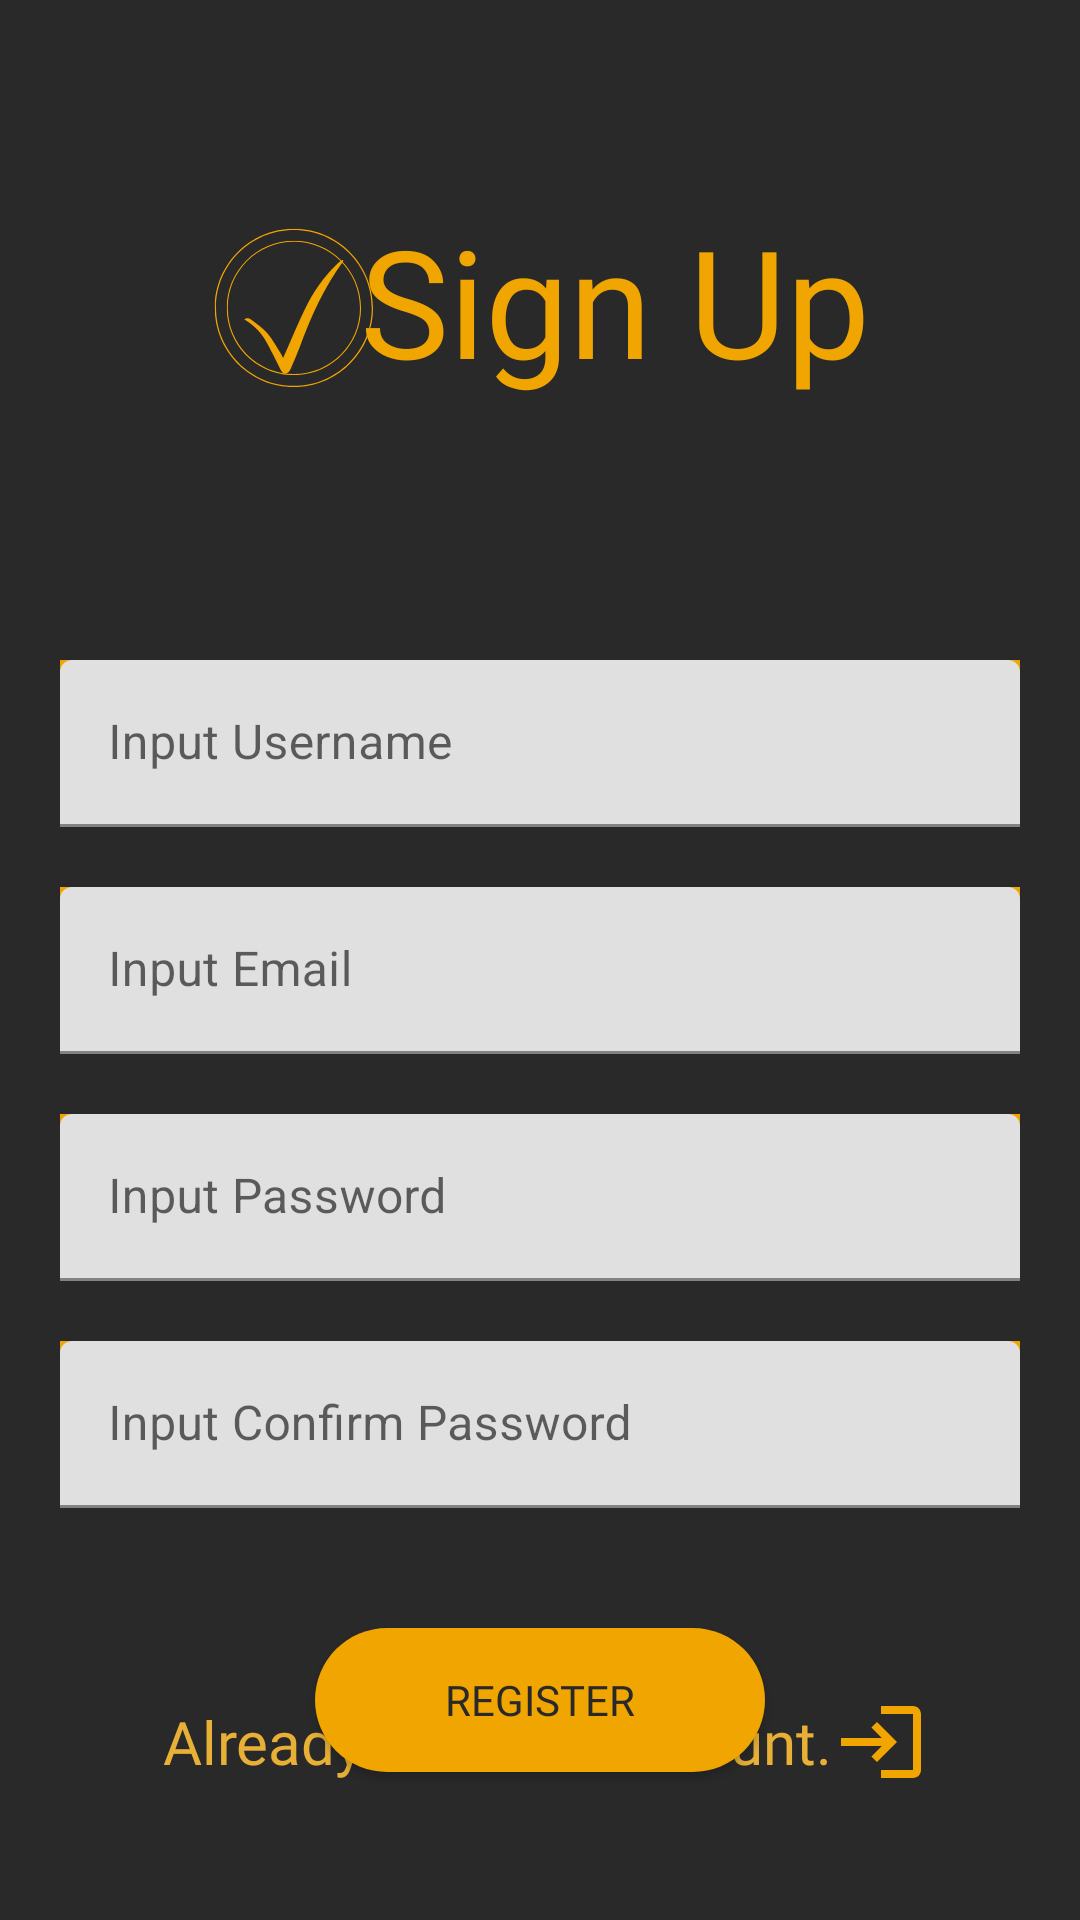

Here is an Android app screen rendered from its layout file. Give the layout XML and the strings, colors and styles it references.
<!-- AndroidManifest.xml: application theme Theme.Votingiva -->
<!-- res/layout/activity_register.xml -->
<androidx.constraintlayout.widget.ConstraintLayout xmlns:android="http://schemas.android.com/apk/res/android"
    xmlns:app="http://schemas.android.com/apk/res-auto"
    xmlns:tools="http://schemas.android.com/tools"
    android:layout_width="match_parent"
    android:layout_height="match_parent"
    android:background="#292929"
    tools:context=".LoginActivity">

    <View
        android:id="@+id/view2"
        android:layout_width="match_parent"
        android:layout_height="200dp"
        android:background="@drawable/toplogo"
        app:layout_constraintEnd_toEndOf="parent"
        app:layout_constraintHorizontal_bias="0.5"
        app:layout_constraintStart_toStartOf="parent"
        app:layout_constraintTop_toTopOf="parent" />

    <TextView
        android:id="@+id/textView2"
        android:layout_width="wrap_content"
        android:layout_height="wrap_content"
        android:layout_marginStart="50dp"
        android:layout_marginLeft="50dp"
        android:fontFamily="@font/robotobold"
        android:text="@string/signup"
        android:textColor="@color/background"
        android:textSize="50dp"
        app:layout_constraintBottom_toBottomOf="@+id/view2"
        app:layout_constraintEnd_toEndOf="parent"
        app:layout_constraintStart_toStartOf="@+id/view2"
        app:layout_constraintTop_toTopOf="@+id/view2" />

    <ImageView
        android:id="@+id/imageView2"
        android:layout_width="200dp"
        android:layout_height="200dp"
        android:layout_marginStart="-95dp"
        android:layout_marginLeft="-95dp"
        android:layout_marginTop="5dp"
        android:src="@drawable/ic_votingiva"
        app:layout_constraintBottom_toBottomOf="@+id/view2"
        app:layout_constraintEnd_toEndOf="@+id/textView2"
        app:layout_constraintStart_toStartOf="parent"
        app:layout_constraintTop_toTopOf="@+id/view2"
        tools:ignore="MissingConstraints" />

    <TextView
        android:id="@+id/textView4"
        android:layout_width="wrap_content"
        android:layout_height="wrap_content"
        android:layout_marginStart="4dp"
        android:layout_marginLeft="4dp"
        android:layout_marginTop="-70dp"
        android:fontFamily="@font/robotomedium"
        android:text="@string/Already"
        android:textColor="#E8B036"
        android:textSize="20dp"
        app:layout_constraintBottom_toBottomOf="parent"
        app:layout_constraintEnd_toEndOf="parent"
        app:layout_constraintEnd_toStartOf="@+id/back_to_login"
        app:layout_constraintHorizontal_bias="0.5"
        app:layout_constraintStart_toStartOf="parent"
        app:layout_constraintTop_toBottomOf="@+id/register" />

    <com.google.android.material.textfield.TextInputLayout
        android:id="@+id/textInputLayout4"
        android:layout_width="match_parent"
        android:layout_height="wrap_content"
        android:layout_marginStart="20dp"
        android:layout_marginLeft="20dp"
        android:layout_marginTop="20dp"
        android:layout_marginEnd="20dp"
        android:layout_marginRight="20dp"
        android:background="@color/background"
        android:backgroundTint="@color/background"
        app:counterTextColor="@color/background"
        app:layout_constraintEnd_toEndOf="parent"
        app:layout_constraintStart_toStartOf="parent"
        app:layout_constraintTop_toBottomOf="@+id/view2">

        <EditText
            android:id="@+id/username"
            android:layout_width="match_parent"
            android:layout_height="wrap_content"
            android:hint="Input Username"
            android:inputType="textEmailAddress"
            android:textColor="@color/primary"
            android:textColorHint="@color/primary" />
        
        
        
        
        
        
        
        
        
    </com.google.android.material.textfield.TextInputLayout>

    <com.google.android.material.textfield.TextInputLayout
        android:id="@+id/textInputLayout5"
        android:layout_width="match_parent"
        android:layout_height="wrap_content"
        android:layout_marginStart="20dp"
        android:layout_marginLeft="20dp"
        android:layout_marginTop="20dp"
        android:layout_marginEnd="20dp"
        android:layout_marginRight="20dp"
        android:background="@color/background"
        android:backgroundTint="@color/background"
        app:counterTextColor="@color/background"
        app:layout_constraintEnd_toEndOf="parent"
        app:layout_constraintStart_toStartOf="parent"
        app:layout_constraintTop_toBottomOf="@+id/textInputLayout3">

        <EditText
            android:id="@+id/password"
            android:layout_width="match_parent"
            android:layout_height="wrap_content"
            android:hint="Input Password"
            android:inputType="textPassword"
            android:textColor="@color/primary"
            android:textColorHint="@color/primary" />
        
        
        
        
        
        
        
        
        
    </com.google.android.material.textfield.TextInputLayout>

    <com.google.android.material.textfield.TextInputLayout
        android:id="@+id/textInputLayout6"
        android:layout_width="match_parent"
        android:layout_height="wrap_content"
        android:layout_marginStart="20dp"
        android:layout_marginLeft="20dp"
        android:layout_marginTop="20dp"
        android:layout_marginEnd="20dp"
        android:layout_marginRight="20dp"
        android:background="@color/background"
        android:backgroundTint="@color/background"
        app:counterTextColor="@color/background"
        app:layout_constraintEnd_toEndOf="parent"
        app:layout_constraintStart_toStartOf="parent"
        app:layout_constraintTop_toBottomOf="@+id/textInputLayout5">

        <EditText
            android:id="@+id/password_con"
            android:layout_width="match_parent"
            android:layout_height="wrap_content"
            android:hint="Input Confirm Password"
            android:inputType="textPassword"
            android:textColor="@color/primary"
            android:textColorHint="@color/primary" />
        
        
        
        
        
        
        
        
        
    </com.google.android.material.textfield.TextInputLayout>

    <com.google.android.material.textfield.TextInputLayout
        android:id="@+id/textInputLayout3"
        android:layout_width="match_parent"
        android:layout_height="wrap_content"
        android:layout_marginStart="20dp"
        android:layout_marginLeft="20dp"
        android:layout_marginTop="20dp"
        android:layout_marginEnd="20dp"
        android:layout_marginRight="20dp"
        android:background="@color/background"
        android:backgroundTint="@color/background"
        app:counterTextColor="@color/background"
        app:layout_constraintEnd_toEndOf="parent"
        app:layout_constraintStart_toStartOf="parent"
        app:layout_constraintTop_toBottomOf="@+id/textInputLayout4">

        <EditText
            android:id="@+id/email"
            android:layout_width="match_parent"
            android:layout_height="wrap_content"
            android:hint="Input Email"
            android:inputType="textEmailAddress"
            android:textColor="@color/primary"
            android:textColorHint="@color/primary" />
        
        
        
        
        
        
        
        
        
    </com.google.android.material.textfield.TextInputLayout>

    <Button
        android:id="@+id/register"
        android:layout_width="150dp"
        android:layout_height="wrap_content"
        android:layout_marginTop="40dp"
        android:background="@drawable/rounded"
        android:fontFamily="@font/robotobold"
        android:text="@string/reg"
        android:textColor="#292929"
        app:backgroundTint="@color/background"
        app:layout_constraintEnd_toEndOf="parent"
        app:layout_constraintHorizontal_bias="0.5"
        app:layout_constraintStart_toStartOf="parent"
        app:layout_constraintTop_toBottomOf="@+id/textInputLayout6" />

    <ImageView
        android:id="@+id/back_to_login"
        android:layout_width="32dp"
        android:layout_height="42dp"
        android:layout_alignParentEnd="true"
        android:layout_alignParentRight="true"
        android:layout_alignParentBottom="true"
        android:layout_marginStart="-50dp"
        android:layout_marginLeft="-50dp"
        android:src="@drawable/ic_login"
        app:layout_constraintBottom_toBottomOf="@+id/textView4"
        app:layout_constraintEnd_toEndOf="parent"
        app:layout_constraintHorizontal_bias="0.5"
        app:layout_constraintStart_toEndOf="@+id/textView4"
        app:layout_constraintTop_toTopOf="@+id/textView4" />

</androidx.constraintlayout.widget.ConstraintLayout>
<!-- resources referenced by this layout -->
<resources>
  <color name="background">#F0A500</color>
  <color name="primary">#334756</color>
  <!-- drawable ic_login (drawable) -->
  <vector xmlns:android="http://schemas.android.com/apk/res/android"
      android:width="24dp"
      android:height="24dp"
      android:viewportWidth="24"
      android:viewportHeight="24">
    <path
        android:pathData="M11,7L9.6,8.4l2.6,2.6L2,11v2h10.2l-2.6,2.6L11,17l5,-5 -5,-5zM20,19h-8v2h8c1.1,0 2,-0.9 2,-2L22,5c0,-1.1 -0.9,-2 -2,-2h-8v2h8v14z"
        android:fillColor="#f0a500"/>
  </vector>
  <!-- drawable ic_votingiva: vector/xml drawable (drawable, 2630 chars, omitted) -->
  <!-- drawable rounded (drawable) -->
  <?xml version="1.0" encoding="utf-8"?>
  <shape xmlns:android="http://schemas.android.com/apk/res/android">
  
      <solid
          android:color="@color/background"/>
  
      <corners
          android:topLeftRadius="30dp"
          android:topRightRadius="30dp"
          android:bottomLeftRadius="30dp"
          android:bottomRightRadius="30dp"/>
  
  </shape>
  <!-- drawable toplogo (drawable) -->
  <?xml version="1.0" encoding="utf-8"?>
  <shape xmlns:android="http://schemas.android.com/apk/res/android">
  
      <solid
          android:color="#292929"/>
      <corners
          android:bottomLeftRadius="30dp"
          android:bottomRightRadius="30dp"/>
  
  </shape>
  <string name="Already">Already have an account.</string>
      // nav bar home
  <string name="reg">Register</string>
  <string name="signup">Sign Up</string>
  <style name="Theme.Votingiva" parent="Theme.MaterialComponents.DayNight.NoActionBar">
          
          <item name="colorPrimary">@color/purple_500</item>
          <item name="colorPrimaryVariant">@color/purple_700</item>
          <item name="colorOnPrimary">@color/white</item>
          
          <item name="colorSecondary">@color/teal_200</item>
          <item name="colorSecondaryVariant">@color/teal_700</item>
          <item name="colorOnSecondary">@color/black</item>
          
          <item name="android:statusBarColor" tools:targetApi="l">?attr/colorPrimaryVariant</item>
          
      </style>
  <color name="purple_500">#FF6200EE</color>
  <color name="purple_700">#FF3700B3</color>
  <color name="white">#FFFFFFFF</color>
  <color name="teal_200">#FF03DAC5</color>
  <color name="teal_700">#FF018786</color>
  <color name="black">#FF000000</color>
</resources>
